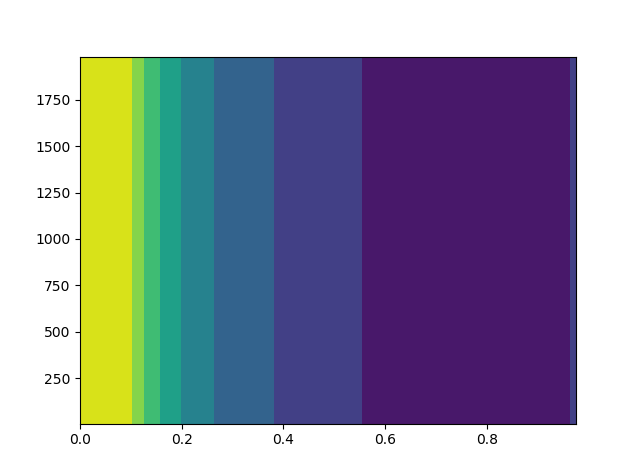

Source data for this figure (header and first rows):
0.0, 0.0, 0.025, 0.05, 0.07500000000000001, 0.1, 0.125, 0.15000000000000002, 0.17500000000000002, 0.2, 0.225, 0.25, 0.275, 0.30000000000000004, 0.325, 0.35000000000000003, 0.375, 0.4, 0.42500000000000004, 0.45, 0.47500000000000003, 0.5, 0.525, 0.55
5.0, 7334, 7334, 7334, 7334, 7301, 6432, 5762, 5204, 4758, 4421, 4123, 3879, 3717, 3550, 3378, 3243, 3095, 2961, 2855, 2741, 2631, 2546, 2412
30.0, 7334, 7334, 7334, 7334, 7301, 6432, 5762, 5204, 4758, 4421, 4123, 3879, 3717, 3550, 3378, 3243, 3095, 2961, 2855, 2741, 2631, 2546, 2412
55.0, 7334, 7334, 7334, 7334, 7301, 6432, 5762, 5204, 4758, 4421, 4123, 3879, 3717, 3550, 3378, 3243, 3095, 2961, 2855, 2741, 2631, 2546, 2412
80.0, 7334, 7334, 7334, 7334, 7301, 6432, 5762, 5204, 4758, 4421, 4123, 3879, 3717, 3550, 3378, 3243, 3095, 2961, 2855, 2741, 2631, 2546, 2412
105.0, 7334, 7334, 7334, 7334, 7301, 6432, 5762, 5204, 4758, 4421, 4123, 3879, 3717, 3550, 3378, 3243, 3095, 2961, 2855, 2741, 2631, 2546, 2412
130.0, 7334, 7334, 7334, 7334, 7301, 6432, 5762, 5204, 4758, 4421, 4123, 3879, 3717, 3550, 3378, 3243, 3095, 2961, 2855, 2741, 2631, 2546, 2412
155.0, 7334, 7334, 7334, 7334, 7301, 6432, 5762, 5204, 4758, 4421, 4123, 3879, 3717, 3550, 3378, 3243, 3095, 2961, 2855, 2741, 2631, 2546, 2412
180.0, 7334, 7334, 7334, 7334, 7301, 6432, 5762, 5204, 4758, 4421, 4123, 3879, 3717, 3550, 3378, 3243, 3095, 2961, 2855, 2741, 2631, 2546, 2412
205.0, 7334, 7334, 7334, 7334, 7301, 6432, 5762, 5204, 4758, 4421, 4123, 3879, 3717, 3550, 3378, 3243, 3095, 2961, 2855, 2741, 2631, 2546, 2412
230.0, 7334, 7334, 7334, 7334, 7301, 6432, 5762, 5204, 4758, 4421, 4123, 3879, 3717, 3550, 3378, 3243, 3095, 2961, 2855, 2741, 2631, 2546, 2412
255.0, 7334, 7334, 7334, 7334, 7301, 6432, 5762, 5204, 4758, 4421, 4123, 3879, 3717, 3550, 3378, 3243, 3095, 2961, 2855, 2741, 2631, 2546, 2412
280.0, 7334, 7334, 7334, 7334, 7301, 6432, 5762, 5204, 4758, 4421, 4123, 3879, 3717, 3550, 3378, 3243, 3095, 2961, 2855, 2741, 2631, 2546, 2412
305.0, 7334, 7334, 7334, 7334, 7301, 6432, 5762, 5204, 4758, 4421, 4123, 3879, 3717, 3550, 3378, 3243, 3095, 2961, 2855, 2741, 2631, 2546, 2412
330.0, 7334, 7334, 7334, 7334, 7301, 6432, 5762, 5204, 4758, 4421, 4123, 3879, 3717, 3550, 3378, 3243, 3095, 2961, 2855, 2741, 2631, 2546, 2412
355.0, 7334, 7334, 7334, 7334, 7301, 6432, 5762, 5204, 4758, 4421, 4123, 3879, 3717, 3550, 3378, 3243, 3095, 2961, 2855, 2741, 2631, 2546, 2412
380.0, 7334, 7334, 7334, 7334, 7301, 6432, 5762, 5204, 4758, 4421, 4123, 3879, 3717, 3550, 3378, 3243, 3095, 2961, 2855, 2741, 2631, 2546, 2412
405.0, 7334, 7334, 7334, 7334, 7301, 6432, 5762, 5204, 4758, 4421, 4123, 3879, 3717, 3550, 3378, 3243, 3095, 2961, 2855, 2741, 2631, 2546, 2412
430.0, 7334, 7334, 7334, 7334, 7301, 6432, 5762, 5204, 4758, 4421, 4123, 3879, 3717, 3550, 3378, 3243, 3095, 2961, 2855, 2741, 2631, 2546, 2412
455.0, 7334, 7334, 7334, 7334, 7301, 6432, 5762, 5204, 4758, 4421, 4123, 3879, 3717, 3550, 3378, 3243, 3095, 2961, 2855, 2741, 2631, 2546, 2412
480.0, 7334, 7334, 7334, 7334, 7301, 6432, 5762, 5204, 4758, 4421, 4123, 3879, 3717, 3550, 3378, 3243, 3095, 2961, 2855, 2741, 2631, 2546, 2412
505.0, 7334, 7334, 7334, 7334, 7301, 6432, 5762, 5204, 4758, 4421, 4123, 3879, 3717, 3550, 3378, 3243, 3095, 2961, 2855, 2741, 2631, 2546, 2412
530.0, 7334, 7334, 7334, 7334, 7301, 6432, 5762, 5204, 4758, 4421, 4123, 3879, 3717, 3550, 3378, 3243, 3095, 2961, 2855, 2741, 2631, 2546, 2412
555.0, 7334, 7334, 7334, 7334, 7301, 6432, 5762, 5204, 4758, 4421, 4123, 3879, 3717, 3550, 3378, 3243, 3095, 2961, 2855, 2741, 2631, 2546, 2412
580.0, 7334, 7334, 7334, 7334, 7301, 6432, 5762, 5204, 4758, 4421, 4123, 3879, 3717, 3550, 3378, 3243, 3095, 2961, 2855, 2741, 2631, 2546, 2412
605.0, 7334, 7334, 7334, 7334, 7301, 6432, 5762, 5204, 4758, 4421, 4123, 3879, 3717, 3550, 3378, 3243, 3095, 2961, 2855, 2741, 2631, 2546, 2412
630.0, 7334, 7334, 7334, 7334, 7301, 6432, 5762, 5204, 4758, 4421, 4123, 3879, 3717, 3550, 3378, 3243, 3095, 2961, 2855, 2741, 2631, 2546, 2412
655.0, 7334, 7334, 7334, 7334, 7301, 6432, 5762, 5204, 4758, 4421, 4123, 3879, 3717, 3550, 3378, 3243, 3095, 2961, 2855, 2741, 2631, 2546, 2412
680.0, 7334, 7334, 7334, 7334, 7301, 6432, 5762, 5204, 4758, 4421, 4123, 3879, 3717, 3550, 3378, 3243, 3095, 2961, 2855, 2741, 2631, 2546, 2412
705.0, 7334, 7334, 7334, 7334, 7301, 6432, 5762, 5204, 4758, 4421, 4123, 3879, 3717, 3550, 3378, 3243, 3095, 2961, 2855, 2741, 2631, 2546, 2412
730.0, 7334, 7334, 7334, 7334, 7301, 6432, 5762, 5204, 4758, 4421, 4123, 3879, 3717, 3550, 3378, 3243, 3095, 2961, 2855, 2741, 2631, 2546, 2412
755.0, 7334, 7334, 7334, 7334, 7301, 6432, 5762, 5204, 4758, 4421, 4123, 3879, 3717, 3550, 3378, 3243, 3095, 2961, 2855, 2741, 2631, 2546, 2412
780.0, 7334, 7334, 7334, 7334, 7301, 6432, 5762, 5204, 4758, 4421, 4123, 3879, 3717, 3550, 3378, 3243, 3095, 2961, 2855, 2741, 2631, 2546, 2412
805.0, 7334, 7334, 7334, 7334, 7301, 6432, 5762, 5204, 4758, 4421, 4123, 3879, 3717, 3550, 3378, 3243, 3095, 2961, 2855, 2741, 2631, 2546, 2412
830.0, 7334, 7334, 7334, 7334, 7301, 6432, 5762, 5204, 4758, 4421, 4123, 3879, 3717, 3550, 3378, 3243, 3095, 2961, 2855, 2741, 2631, 2546, 2412
855.0, 7334, 7334, 7334, 7334, 7301, 6432, 5762, 5204, 4758, 4421, 4123, 3879, 3717, 3550, 3378, 3243, 3095, 2961, 2855, 2741, 2631, 2546, 2412
880.0, 7334, 7334, 7334, 7334, 7301, 6432, 5762, 5204, 4758, 4421, 4123, 3879, 3717, 3550, 3378, 3243, 3095, 2961, 2855, 2741, 2631, 2546, 2412
905.0, 7334, 7334, 7334, 7334, 7301, 6432, 5762, 5204, 4758, 4421, 4123, 3879, 3717, 3550, 3378, 3243, 3095, 2961, 2855, 2741, 2631, 2546, 2412
930.0, 7334, 7334, 7334, 7334, 7301, 6432, 5762, 5204, 4758, 4421, 4123, 3879, 3717, 3550, 3378, 3243, 3095, 2961, 2855, 2741, 2631, 2546, 2412
955.0, 7334, 7334, 7334, 7334, 7301, 6432, 5762, 5204, 4758, 4421, 4123, 3879, 3717, 3550, 3378, 3243, 3095, 2961, 2855, 2741, 2631, 2546, 2412
980.0, 7334, 7334, 7334, 7334, 7301, 6432, 5762, 5204, 4758, 4421, 4123, 3879, 3717, 3550, 3378, 3243, 3095, 2961, 2855, 2741, 2631, 2546, 2412
1005, 7334, 7334, 7334, 7334, 7301, 6432, 5762, 5204, 4758, 4421, 4123, 3879, 3717, 3550, 3378, 3243, 3095, 2961, 2855, 2741, 2631, 2546, 2412
1030, 7334, 7334, 7334, 7334, 7301, 6432, 5762, 5204, 4758, 4421, 4123, 3879, 3717, 3550, 3378, 3243, 3095, 2961, 2855, 2741, 2631, 2546, 2412
1055, 7334, 7334, 7334, 7334, 7301, 6432, 5762, 5204, 4758, 4421, 4123, 3879, 3717, 3550, 3378, 3243, 3095, 2961, 2855, 2741, 2631, 2546, 2412
1080, 7334, 7334, 7334, 7334, 7301, 6432, 5762, 5204, 4758, 4421, 4123, 3879, 3717, 3550, 3378, 3243, 3095, 2961, 2855, 2741, 2631, 2546, 2412
1105, 7334, 7334, 7334, 7334, 7301, 6432, 5762, 5204, 4758, 4421, 4123, 3879, 3717, 3550, 3378, 3243, 3095, 2961, 2855, 2741, 2631, 2546, 2412
1130, 7334, 7334, 7334, 7334, 7301, 6432, 5762, 5204, 4758, 4421, 4123, 3879, 3717, 3550, 3378, 3243, 3095, 2961, 2855, 2741, 2631, 2546, 2412
1155, 7334, 7334, 7334, 7334, 7301, 6432, 5762, 5204, 4758, 4421, 4123, 3879, 3717, 3550, 3378, 3243, 3095, 2961, 2855, 2741, 2631, 2546, 2412
1180, 7334, 7334, 7334, 7334, 7301, 6432, 5762, 5204, 4758, 4421, 4123, 3879, 3717, 3550, 3378, 3243, 3095, 2961, 2855, 2741, 2631, 2546, 2412
1205, 7334, 7334, 7334, 7334, 7301, 6432, 5762, 5204, 4758, 4421, 4123, 3879, 3717, 3550, 3378, 3243, 3095, 2961, 2855, 2741, 2631, 2546, 2412
1230, 7334, 7334, 7334, 7334, 7301, 6432, 5762, 5204, 4758, 4421, 4123, 3879, 3717, 3550, 3378, 3243, 3095, 2961, 2855, 2741, 2631, 2546, 2412
1255, 7334, 7334, 7334, 7334, 7301, 6432, 5762, 5204, 4758, 4421, 4123, 3879, 3717, 3550, 3378, 3243, 3095, 2961, 2855, 2741, 2631, 2546, 2412
1280, 7334, 7334, 7334, 7334, 7301, 6432, 5762, 5204, 4758, 4421, 4123, 3879, 3717, 3550, 3378, 3243, 3095, 2961, 2855, 2741, 2631, 2546, 2412
1305, 7334, 7334, 7334, 7334, 7301, 6432, 5762, 5204, 4758, 4421, 4123, 3879, 3717, 3550, 3378, 3243, 3095, 2961, 2855, 2741, 2631, 2546, 2412
1330, 7334, 7334, 7334, 7334, 7301, 6432, 5762, 5204, 4758, 4421, 4123, 3879, 3717, 3550, 3378, 3243, 3095, 2961, 2855, 2741, 2631, 2546, 2412
1355, 7334, 7334, 7334, 7334, 7301, 6432, 5762, 5204, 4758, 4421, 4123, 3879, 3717, 3550, 3378, 3243, 3095, 2961, 2855, 2741, 2631, 2546, 2412
1380, 7334, 7334, 7334, 7334, 7301, 6432, 5762, 5204, 4758, 4421, 4123, 3879, 3717, 3550, 3378, 3243, 3095, 2961, 2855, 2741, 2631, 2546, 2412
1405, 7334, 7334, 7334, 7334, 7301, 6432, 5762, 5204, 4758, 4421, 4123, 3879, 3717, 3550, 3378, 3243, 3095, 2961, 2855, 2741, 2631, 2546, 2412
1430, 7334, 7334, 7334, 7334, 7301, 6432, 5762, 5204, 4758, 4421, 4123, 3879, 3717, 3550, 3378, 3243, 3095, 2961, 2855, 2741, 2631, 2546, 2412
1455, 7334, 7334, 7334, 7334, 7301, 6432, 5762, 5204, 4758, 4421, 4123, 3879, 3717, 3550, 3378, 3243, 3095, 2961, 2855, 2741, 2631, 2546, 2412
1480, 7334, 7334, 7334, 7334, 7301, 6432, 5762, 5204, 4758, 4421, 4123, 3879, 3717, 3550, 3378, 3243, 3095, 2961, 2855, 2741, 2631, 2546, 2412
... 20 more rows
